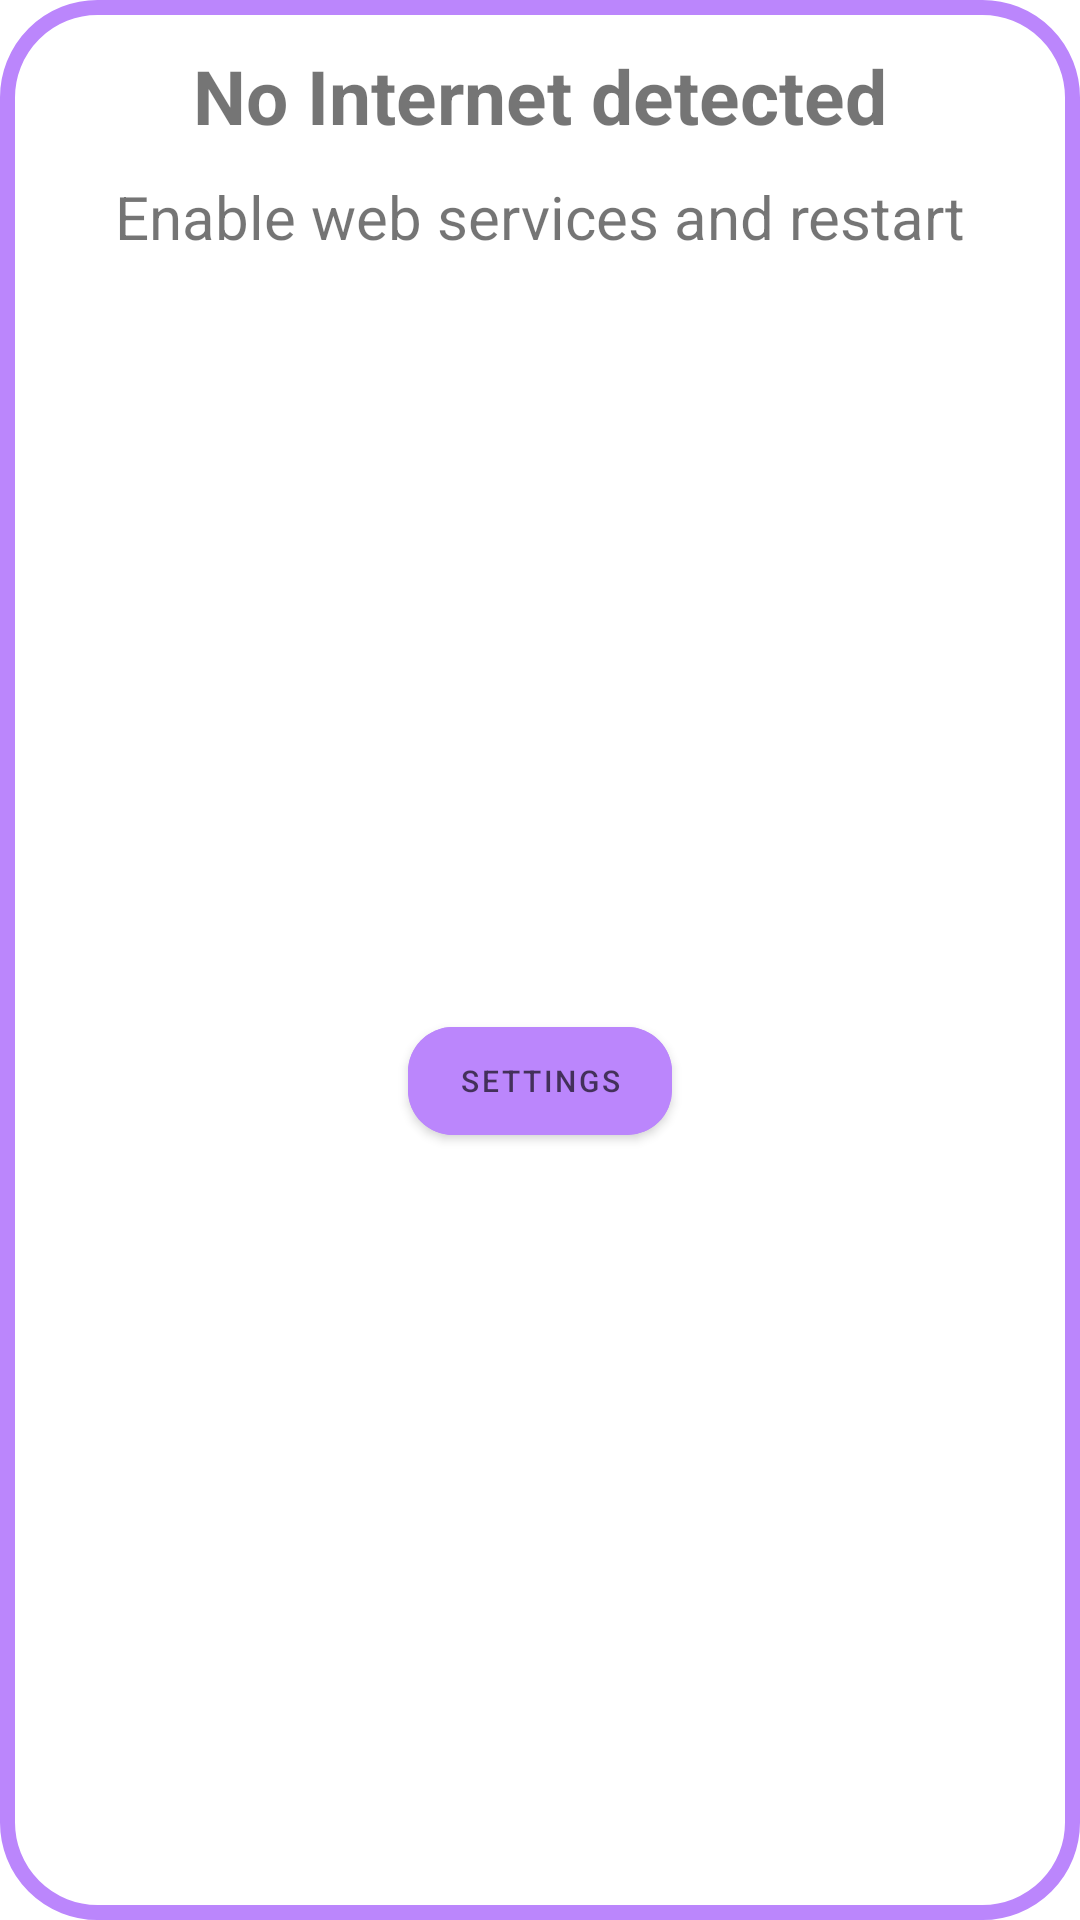

The Android layout XML behind this screen, and the referenced resources:
<!-- AndroidManifest.xml: application theme Theme.Stopi_App -->
<!-- res/layout/dialog_no_internet.xml -->
<?xml version="1.0" encoding="utf-8"?>
<androidx.constraintlayout.widget.ConstraintLayout
    xmlns:android="http://schemas.android.com/apk/res/android"
    xmlns:app="http://schemas.android.com/apk/res-auto"
    android:layout_width="wrap_content"
    android:layout_height="wrap_content"
    android:background="@drawable/background_dialog">

    <TextView
        android:id="@+id/internet_title"
        android:layout_width="wrap_content"
        android:layout_height="wrap_content"
        android:layout_centerInParent="true"
        android:layout_centerHorizontal="true"
        android:layout_centerVertical="true"
        android:padding="5dp"
        android:text="No Internet detected"
        android:textSize="25dp"
        android:textStyle="bold"
        app:layout_constraintEnd_toEndOf="parent"
        app:layout_constraintStart_toStartOf="parent"
        app:layout_constraintTop_toTopOf="parent" />

    <TextView
        android:id="@+id/internet_text"
        android:layout_width="wrap_content"
        android:layout_height="wrap_content"
        android:layout_centerInParent="true"
        android:padding="5dp"
        android:text="Enable web services and restart"
        android:textSize="20dp"
        app:layout_constraintEnd_toEndOf="parent"
        app:layout_constraintStart_toStartOf="parent"
        app:layout_constraintTop_toBottomOf="@+id/internet_title" />

    <com.google.android.material.button.MaterialButton
        android:id="@+id/internet_btn_settings"
        android:layout_width="wrap_content"
        android:layout_height="wrap_content"
        android:backgroundTint="@color/purple_200"
        android:text="settings"
        android:textSize="10dp"
        app:cornerRadius="15dp"
        app:layout_constraintBottom_toBottomOf="parent"
        app:layout_constraintEnd_toEndOf="parent"
        app:layout_constraintStart_toStartOf="parent"
        app:layout_constraintTop_toBottomOf="@+id/internet_text" />

</androidx.constraintlayout.widget.ConstraintLayout>
<!-- resources referenced by this layout -->
<resources>
  <color name="purple_200">#FFBB86FC</color>
  <!-- drawable background_dialog (drawable) -->
  <?xml version="1.0" encoding="utf-8"?>
  <shape xmlns:android="http://schemas.android.com/apk/res/android">
  
      <solid
          android:color="@color/white"/>
      <corners
          android:radius="30dp" />
      <padding
          android:left="10dp"
          android:top="10dp"
          android:right="10dp"
          android:bottom="10dp" />
      <stroke
          android:width="5dp"
          android:color="?colorPrimary"/>
  
  </shape>
  <style name="Theme.Stopi_App" parent="Theme.MaterialComponents.DayNight.DarkActionBar">
          
          <item name="colorPrimary">@color/purple_200</item>
          <item name="colorPrimaryVariant">@color/purple_500</item>
          <item name="colorOnPrimary">@color/black</item>
          <item name="colorOnSecondary">@color/white</item>
          
          <item name="android:statusBarColor" tools:targetApi="l">@color/purple_500</item>
      </style>
  
      //======================================
  <color name="white">#FFFFFFFF</color>
  <color name="purple_500">#FF6200EE</color>
  <color name="black">#A4000000</color>
</resources>
